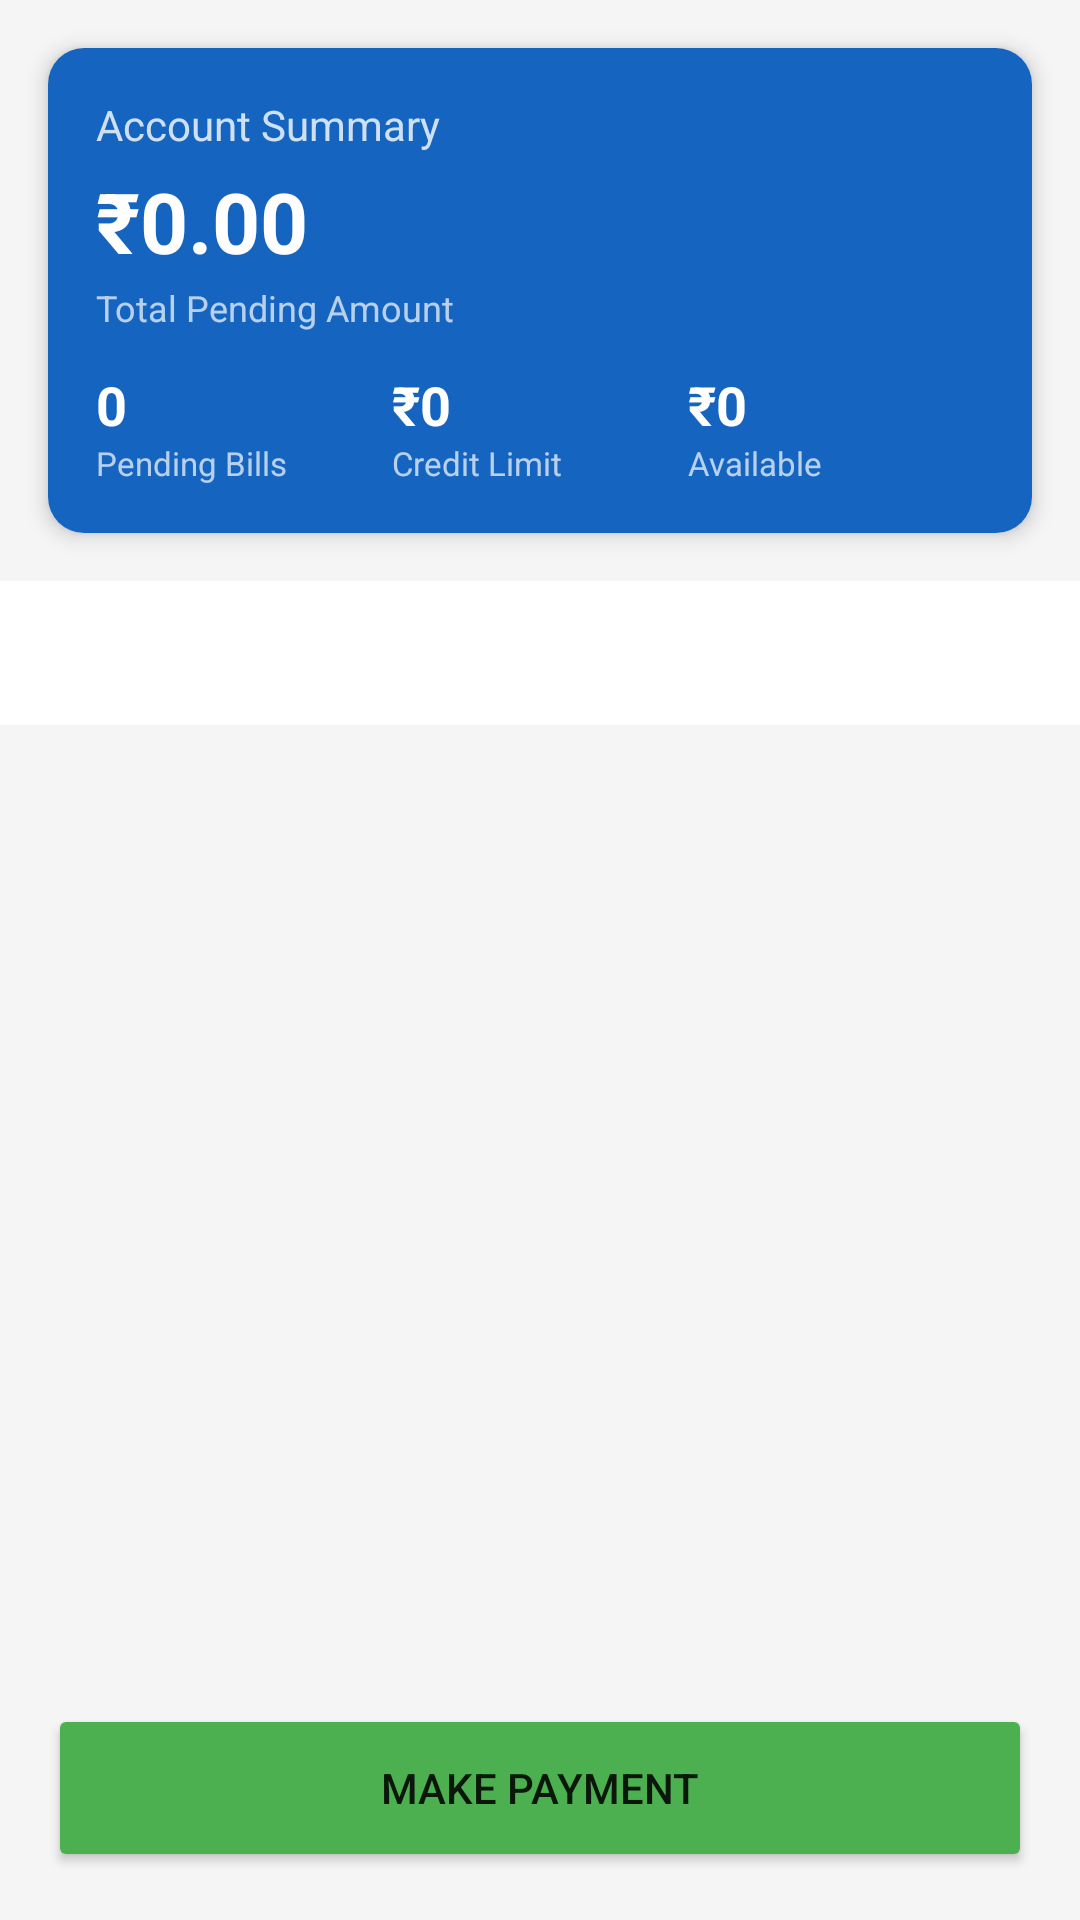

This screen was rendered from an Android layout file. Write that file and the resources it references.
<!-- AndroidManifest.xml: application theme Theme.CycleProjectB2B -->
<!-- res/layout/activity_ledger.xml -->
<?xml version="1.0" encoding="utf-8"?>
<LinearLayout xmlns:android="http://schemas.android.com/apk/res/android"
    xmlns:app="http://schemas.android.com/apk/res-auto"
    android:layout_width="match_parent"
    android:layout_height="match_parent"
    android:orientation="vertical"
    android:background="@color/grey_light">

    
    <androidx.cardview.widget.CardView
        android:layout_width="match_parent"
        android:layout_height="wrap_content"
        android:layout_margin="16dp"
        app:cardCornerRadius="12dp"
        app:cardElevation="4dp">

        <LinearLayout
            android:layout_width="match_parent"
            android:layout_height="wrap_content"
            android:orientation="vertical"
            android:padding="16dp"
            android:background="@color/primary">

            <TextView
                android:layout_width="wrap_content"
                android:layout_height="wrap_content"
                android:text="Account Summary"
                android:textColor="@color/white"
                android:textSize="14sp"
                android:alpha="0.8"/>

            <TextView
                android:id="@+id/tv_total_due"
                android:layout_width="wrap_content"
                android:layout_height="wrap_content"
                android:text="₹0.00"
                android:textColor="@color/white"
                android:textSize="28sp"
                android:textStyle="bold"
                android:layout_marginTop="4dp"/>

            <TextView
                android:id="@+id/tv_due_label"
                android:layout_width="wrap_content"
                android:layout_height="wrap_content"
                android:text="Total Pending Amount"
                android:textColor="@color/white"
                android:textSize="12sp"
                android:alpha="0.7"
                android:layout_marginTop="2dp"/>

            <LinearLayout
                android:layout_width="match_parent"
                android:layout_height="wrap_content"
                android:orientation="horizontal"
                android:layout_marginTop="12dp">

                <LinearLayout
                    android:layout_width="0dp"
                    android:layout_height="wrap_content"
                    android:layout_weight="1"
                    android:orientation="vertical">
                    <TextView
                        android:id="@+id/tv_pending_bills_count"
                        android:layout_width="wrap_content"
                        android:layout_height="wrap_content"
                        android:text="0"
                        android:textColor="@color/white"
                        android:textSize="18sp"
                        android:textStyle="bold"/>
                    <TextView
                        android:layout_width="wrap_content"
                        android:layout_height="wrap_content"
                        android:text="Pending Bills"
                        android:textColor="@color/white"
                        android:textSize="11sp"
                        android:alpha="0.7"/>
                </LinearLayout>

                <LinearLayout
                    android:layout_width="0dp"
                    android:layout_height="wrap_content"
                    android:layout_weight="1"
                    android:orientation="vertical">
                    <TextView
                        android:id="@+id/tv_credit_limit"
                        android:layout_width="wrap_content"
                        android:layout_height="wrap_content"
                        android:text="₹0"
                        android:textColor="@color/white"
                        android:textSize="18sp"
                        android:textStyle="bold"/>
                    <TextView
                        android:layout_width="wrap_content"
                        android:layout_height="wrap_content"
                        android:text="Credit Limit"
                        android:textColor="@color/white"
                        android:textSize="11sp"
                        android:alpha="0.7"/>
                </LinearLayout>

                <LinearLayout
                    android:layout_width="0dp"
                    android:layout_height="wrap_content"
                    android:layout_weight="1"
                    android:orientation="vertical">
                    <TextView
                        android:id="@+id/tv_available_limit"
                        android:layout_width="wrap_content"
                        android:layout_height="wrap_content"
                        android:text="₹0"
                        android:textColor="@color/white"
                        android:textSize="18sp"
                        android:textStyle="bold"/>
                    <TextView
                        android:layout_width="wrap_content"
                        android:layout_height="wrap_content"
                        android:text="Available"
                        android:textColor="@color/white"
                        android:textSize="11sp"
                        android:alpha="0.7"/>
                </LinearLayout>
            </LinearLayout>
        </LinearLayout>
    </androidx.cardview.widget.CardView>

    
    <com.google.android.material.tabs.TabLayout
        android:id="@+id/tab_layout"
        android:layout_width="match_parent"
        android:layout_height="wrap_content"
        android:background="@color/white"
        app:tabMode="fixed"
        app:tabGravity="fill"
        app:tabSelectedTextColor="@color/primary"
        app:tabTextColor="#999999"/>

    
    <androidx.recyclerview.widget.RecyclerView
        android:id="@+id/recycler_view"
        android:layout_width="match_parent"
        android:layout_height="0dp"
        android:layout_weight="1"
        android:padding="8dp"/>

    
    <Button
        android:id="@+id/btn_make_payment"
        android:layout_width="match_parent"
        android:layout_height="56dp"
        android:layout_margin="16dp"
        android:text="Make Payment"
        android:backgroundTint="@color/green"/>

</LinearLayout>
<!-- resources referenced by this layout -->
<resources>
  <color name="green">#4CAF50</color>
  <color name="grey_light">#F5F5F5</color>
  <color name="primary">#1565C0</color>
  <color name="white">#FFFFFF</color>
  <style name="Theme.CycleProjectB2B" parent="Theme.MaterialComponents.Light.DarkActionBar">
          <item name="colorPrimary">@color/primary</item>
          <item name="colorPrimaryDark">@color/primary_dark</item>
          <item name="colorAccent">@color/accent</item>
      </style>
  <color name="primary_dark">#0D47A1</color>
  <color name="accent">#FF6F00</color>
</resources>
